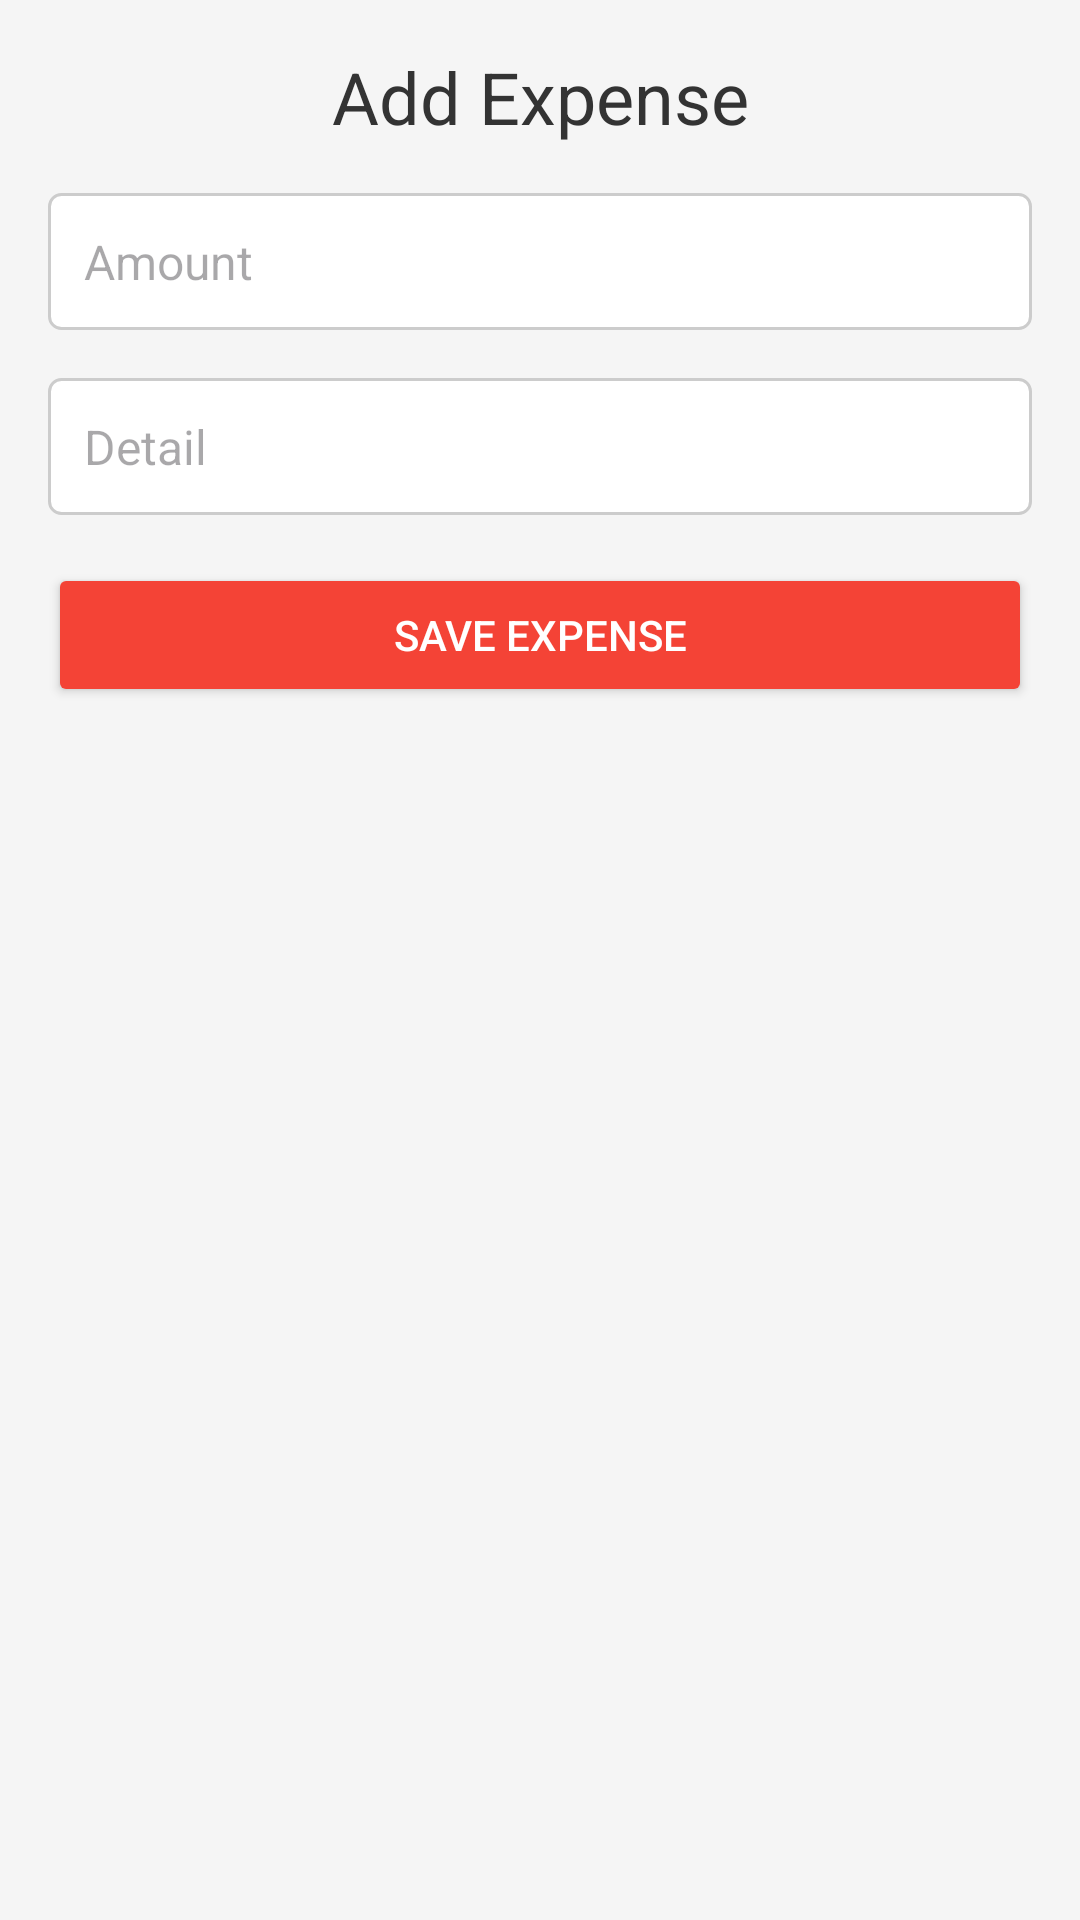

Here is an Android app screen rendered from its layout file. Give the layout XML and the strings, colors and styles it references.
<!-- AndroidManifest.xml: application theme Theme.ExpenseTrackerAppByTauheedSayyed -->
<!-- res/layout/activity_add_expense.xml -->
<?xml version="1.0" encoding="utf-8"?>
<LinearLayout xmlns:android="http://schemas.android.com/apk/res/android"
    android:layout_width="match_parent"
    android:layout_height="match_parent"
    android:orientation="vertical"
    android:padding="16dp"
    android:background="@color/background">

    <TextView
        android:layout_width="match_parent"
        android:layout_height="wrap_content"
        android:text="Add Expense"
        android:textSize="24sp"
        android:textColor="@color/primaryTextColor"
        android:gravity="center"
        android:layout_marginBottom="16dp" />

    <EditText
        android:id="@+id/editTextAmount"
        android:layout_width="match_parent"
        android:layout_height="wrap_content"
        android:hint="Amount"
        android:inputType="numberDecimal"
        android:padding="12dp"
        android:textSize="16sp"
        android:layout_marginBottom="16dp"
        android:background="@drawable/edit_text_background" />

    <EditText
        android:id="@+id/editTextDetail"
        android:layout_width="match_parent"
        android:layout_height="wrap_content"
        android:hint="Detail"
        android:inputType="text"
        android:padding="12dp"
        android:textSize="16sp"
        android:layout_marginBottom="16dp"
        android:background="@drawable/edit_text_background" />

    <androidx.appcompat.widget.AppCompatButton
        android:id="@+id/buttonSave"
        android:layout_width="match_parent"
        android:layout_height="wrap_content"
        android:text="Save Expense"
        android:backgroundTint="@color/expenseColor"
        android:textColor="@android:color/white" />
</LinearLayout>
<!-- resources referenced by this layout -->
<resources>
  <color name="background">#F5F5F5</color>
  <color name="expenseColor">#F44336</color>
  <color name="primaryTextColor">#333333</color>
  <!-- drawable edit_text_background (drawable) -->
  <shape xmlns:android="http://schemas.android.com/apk/res/android">
      <solid android:color="#FFFFFF" />
      <corners android:radius="4dp" />
      <stroke android:width="1dp" android:color="#CCCCCC" />
  </shape>
  <style name="Theme.ExpenseTrackerAppByTauheedSayyed" parent="Base.Theme.ExpenseTrackerAppByTauheedSayyed" />
  <style name="Base.Theme.ExpenseTrackerAppByTauheedSayyed" parent="Theme.Material3.DayNight.NoActionBar">
          
          
      </style>
</resources>
